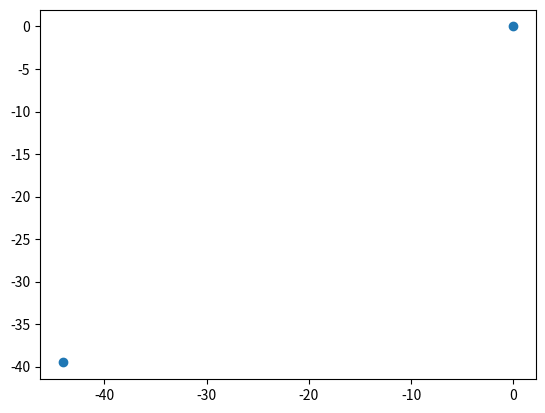

Python code for this plot:
#!/usr/bin/env python3
# -*- coding: utf-8 -*-
"""
convert.py

Script containing functions:
    - haversine(lat1, lon1, lat2, lon2, bearing=False)
    - convert(lat1, lon1, lat2, lon2, out_units='km')
    - rotate(pivot, point, angle)

Functions to convert lat/lon coordinates to xy-coordinates using the 
haversine formula given in https://www.movable-type.co.uk/scripts/latlong.html 
and rotate points on a Cartesian grid. 
"""

import numpy as np
import matplotlib.pyplot as plt
from collections import namedtuple

################################

def haversine(point1, point2, bearing=False):
    """
    Use the haversine formula to calculate distance between two sets of 
    lat/lon points. 

    Reference: https://www.movable-type.co.uk/scripts/latlong.html

    Args:
        point1 (tuple of floats): latitude and longitude of first point.
        point2 (tuple of floats): latitude and longitude of second point.
        bearing (bool): if True, bearing to each final point will be returned.

    Returns:
        d (float): distance (in km) between initial and final lat/lon.
        bear (float): bearing to final point if bearing is True.        
    """
    # convert to radians
    lat1, lon1 = point1
    lat2, lon2 = point2 
    
    lat1_r = np.radians(lat1)
    lat2_r = np.radians(lat2)

    # difference in lat/lon between the two locations
    dlat_r = np.radians(lat2 - lat1)
    dlon_r = np.radians(lon2 - lon1)

    # calculate distance
    a1 = np.power(np.sin(dlat_r / 2.), 2.)
    a2 = np.cos(lat1_r) * np.cos(lat2_r) * np.power(np.sin(dlon_r / 2.), 2.)
    a = a1 + a2
    c = 2. * np.arctan2(np.sqrt(a), np.sqrt(1-a))
    d = 6371. * c
    # calculate bearing
    if bearing:
        y = np.sin(dlon_r * np.cos(lat2_r))
        x = np.cos(lat1_r) * np.sin(lat2_r) - np.sin(lat1_r) * \
            np.cos(lat2_r) * np.cos(dlon_r)
        bear = np.degrees(np.arctan2(y, x))

        if bear < 0:
            bear += 360.

        return (d, bear)
    else:
        return d

################################

def convert_to_cartesian(point1, point2, out_units='km'):
    """
    Convert lat/lon coordinates to Cartesian.

    Args:
        point1 (tuple of floats): latitude and longitude of first point.
        point2 (tuple of floats): latitude and longitude of second point.
        out_units (str): units for output. Default: 'km'
    Return
        x, y (floats): xy-coordinates of lat2/lon2 relative to lat1/lon1.
    """
    dist, bear = haversine(point1, point2, bearing=True)
    x = dist * np.cos(np.radians(bear))
    y = dist * np.sin(np.radians(bear))

    if out_units == 'km':
        return x, y
    elif out_units == 'm':
        return 1000 * x, 1000 * y
    else:
        raise ValueError('out_units must be one of the following: "km", "m"')

################################

def rotate(pivot, point, angle):
    """
    Return xy-coordinate for an initial point (x, y) rotated by angle (in
    radians) around a pivot (x, y).

    Args:
        pivot (tuple of floats): pivot point of rotation.
        point (tuple of floats): xy-coordinates of point to be rotated.
        angle (float): angle to rotate the point around the pivot.
            Must be in radians.
    Returns:
        (xnew, ynew): xy-coordinates of rotated point.
    """
    # to rotate cw, need negative bearing
    s = np.sin(np.radians(angle))
    c = np.cos(np.radians(angle))

    # translate point back to origin
    x = point[0] - pivot[0]
    y = point[1] - pivot[1]

    # rotate clockwise to the x-axis
    xnew = x * c + y * s
    ynew = x * (-s) + y * c

    # translate point back
    xnew += pivot[0]
    ynew += pivot[1]

    return (xnew, ynew)


if __name__ == '__main__':
    Point = namedtuple('Point', 'lon lat')
    cities = {'toronto': Point(-79.3832, 43.6532),
              'hamilton': Point(-79.8711, 43.2557),
              'montreal': Point(-73.5673, 45.5017),
              'new_york': Point(-74.0060, 40.7128),
              'vancouver': Point(-123.1207, 49.2827),
              'los_angeles': Point(-118.2437, 34.0522)}
    TORONTO = cities['toronto']
    HAMILTON = cities['hamilton']

    dist0, bear0 = haversine(
        (TORONTO[1], TORONTO[0]), (TORONTO[1], TORONTO[0]), bearing=True)
    dist1, bear1 = haversine(
        (TORONTO[1], TORONTO[0]), (HAMILTON[1], HAMILTON[0]), bearing=True)

    x0, y0 = dist0*np.cos(np.radians(bear0)), dist0*np.sin(np.radians(bear0))
    x1, y1 = dist1*np.cos(np.radians(bear1)), dist1*np.sin(np.radians(bear1))

    x = np.array([x0, x1])
    y = np.array([y0, y1])

    plt.scatter(x, y)
    plt.show()
